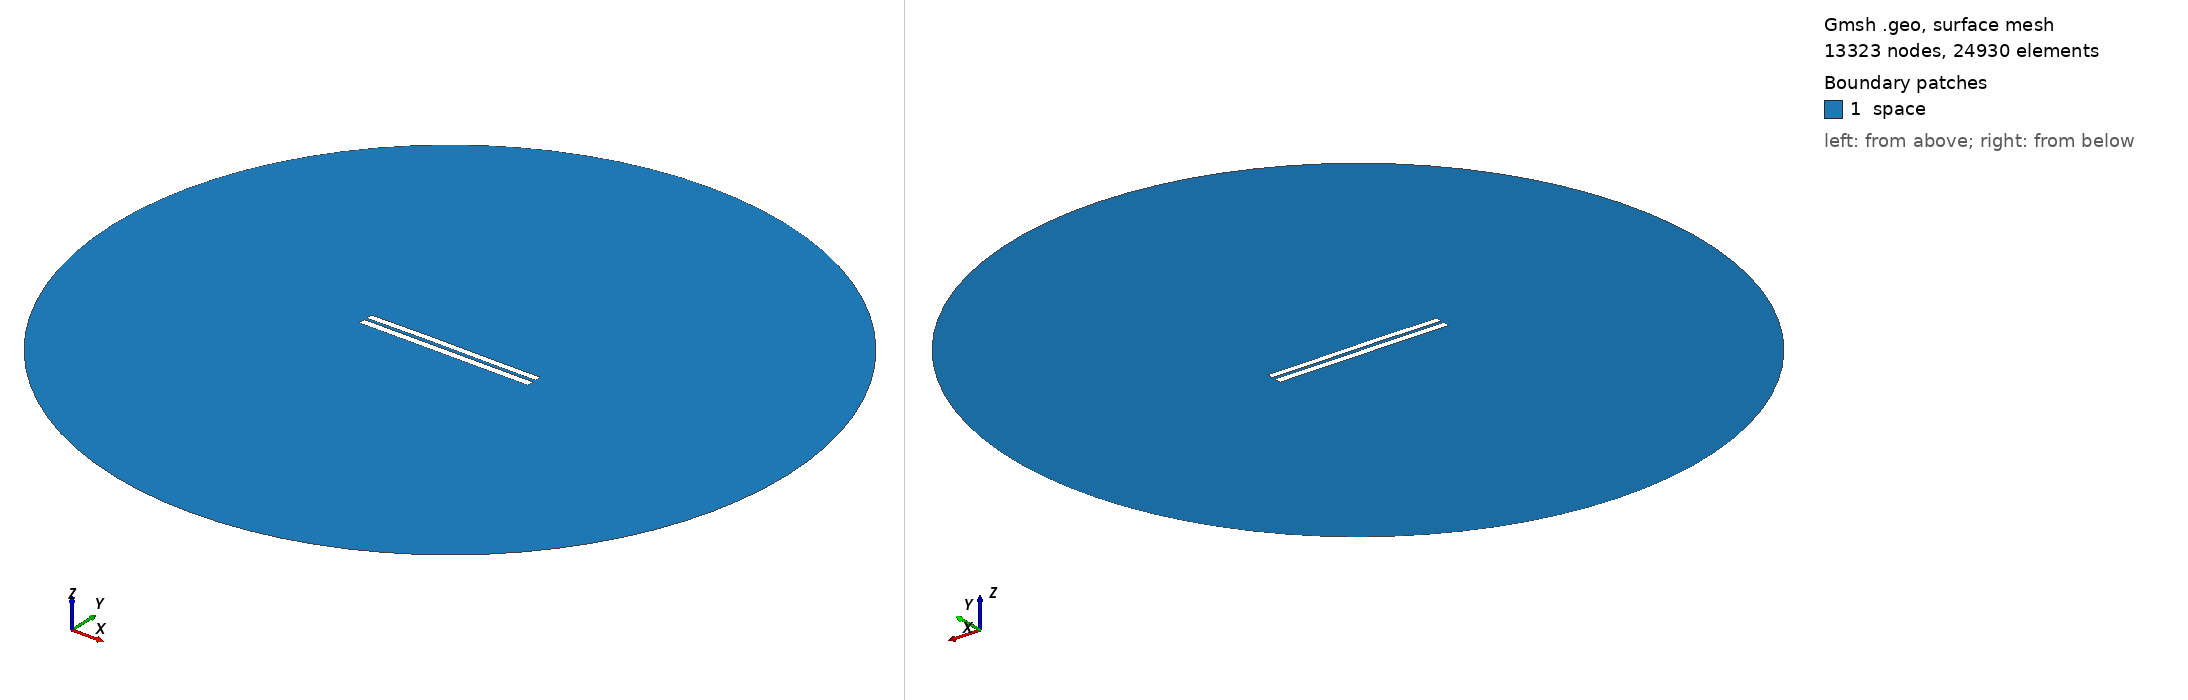

Gmsh geometry script, surface-meshed: 13323 nodes, 24930 surface elements. Boundary patches (legend numbers): 1 space. Left view from above one corner, right view from below the opposite corner. Legend entries are the model's physical surfaces. The drawing asked Gmsh for element sizes between 1% and 20% of the model's largest extent; the script's own settings can give other sizes.

=== 3743.geo (drawn) ===
//---------------------------------------
// Geometry kernel
//---------------------------------------

SetFactory("OpenCASCADE");



//---------------------------------------
// Parameters of the geometry
//---------------------------------------

// Overetch of the upper plate
overetch = 0.125;

// Distance between the plates
distance = 1.5;

// Discretization over the x axis (for the deformation)
nx = 50; 

// Length of the plate
L = 100 - overetch; 

// Number of modes
n = 4; 

// 1st mode coefficient
coeff(1) = 0.15;
beta(1) = 0.596864 * 3.1415926535 / L;

// 2nd mode coefficient
coeff(2) = 0.15;
beta(2) = 1.49418 * 3.1415926535 / L;

// 3rd mode coefficient
coeff(3) = 0.07499999999999998;
beta(3) = 2.50025 * 3.1415926535 / L;

// 4th mode coefficient
coeff(4) = 0.0;
beta(4) = 3.49999 * 3.1415926535 / L;



//---------------------------------------
// Upper plate (deformed rectangle)
//---------------------------------------

// Coordiantes of the upper plate
xmin = -50;
xmax = 50 - overetch;

// Height of the upper plate
yheight = 4 - 2 * overetch;

// Indexes of the points
UpperID[] = {};
LowerID[] = {};
LeftID[] = {};
RightID[] = {};

// Point index
p = 1;

// Horizontal edges
For i In {1:nx}
    x = xmin + (i-1)*(xmax - xmin)/(nx-1);

    y_bottom = distance / 2 + overetch;
    For j In {1:n}
        C = (Cosh(beta(j)*L) + Cos(beta(j)*L)) / (Sinh(beta(j)*L) + Sin(beta(j)*L));
        y_bottom  = y_bottom + coeff(j) * (Cosh(beta(j)*(x+50)) - Cos(beta(j)*(x+50)) - C * (Sinh(beta(j)*(x+50)) - Sin(beta(j)*(x+50))));
    EndFor

    y_top = y_bottom + yheight;

    Point(p) = {x, y_top, 0, 1.0};
    UpperID[i] = p;
    p = p + 1;

    Point(p) = {x, y_bottom, 0, 1.0};
    LowerID[i] = p;
    p = p + 1;
EndFor

// Create point lists
UpperPts[] = {}; LowerPts[] = {};
For i In {1:nx}
  UpperPts[] += {UpperID[i]};
  LowerPts[] += {LowerID[i]};
EndFor

// Build splines
Spline(1) = {UpperPts[]};
Spline(2) = {LowerPts[]};
Line(3) = {LowerPts[nx-1], UpperPts[nx-1]};
Line(4) = {LowerPts[0], UpperPts[0]};

// Build the plane surface
Curve Loop(1) = {2, 3, -1, -4};
Plane Surface(1) = {1};



//---------------------------------------
// Lower plate (rectangle)
//---------------------------------------

// Vertices
Point(1001) = {-50, -1, 0, 1.0};
Point(1002) = { 50, -1, 0, 1.0};
Point(1003) = { 50,  -5, 0, 1.0};
Point(1004) = {-50,  -5, 0, 1.0};

// Edges
Line(5) = {1001, 1002};
Line(6) = {1002, 1003};
Line(7) = {1003, 1004};
Line(8) = {1004, 1001};

// Plane surface
Line Loop(2) = {5, 6, 7, 8};
Plane Surface(2) = {2}; 



//---------------------------------------
// Outer (fictious) boundary
//---------------------------------------

// Points
Point(1005) = {0, 0, 0};       // Center
Point(1006) = {200, 0, 0};     // Start point
Point(1007) = {0, 200, 0};     // 90 degrees
Point(1008) = {-200, 0, 0};    // 180 degrees
Point(1009) = {0, -200, 0};    // 270 degrees

// Circle arcs (each needs start, center, end)
Circle(9) = {1006, 1005, 1007};
Circle(10) = {1007, 1005, 1008};
Circle(11) = {1008, 1005, 1009};
Circle(12) = {1009, 1005, 1006};

// Plane surface for the entire domain
Curve Loop(3) = {9, 10, 11, 12};
Surface(3) = {3};

// Subtract the plates from the whole domain to obtain the actual domain where we want to solve the equations
BooleanDifference{ Surface{3}; Delete; }{ Surface{1}; Surface{2}; Delete; }




//---------------------------------------
// Transfinite Lines/Curves
//---------------------------------------

// Set the number of points on the boundaries
r = 7;

// Plates
Transfinite Curve {1, 2} = 50*r Using Progression 1;
Transfinite Curve {3, 4} = 2*r Using Progression 1;
Transfinite Line {5, 7} = 50*r Using Progression 1;
Transfinite Line {6, 8} = 2*r Using Progression 1;

// Outer boundary
Transfinite Line {9, 10, 11, 12} = 20 Using Progression 1;



//---------------------------------------
// Physical groups
//---------------------------------------                

// Physical curves (boundaries)
Physical Line("force_segment", 10) = {2};
Physical Line("upper_plate", 11) = {1, 3, 4};
Physical Line("lower_plate", 12) = {5, 6, 7, 8};
Physical Line("boundary", 20) = {9, 10, 11, 12};

// Physical Surfaces
Physical Surface("space", 30) = {3};



//---------------------------------------
// 6. Generate the Mesh
//---------------------------------------

// 2D mesh generation
Mesh 2;
